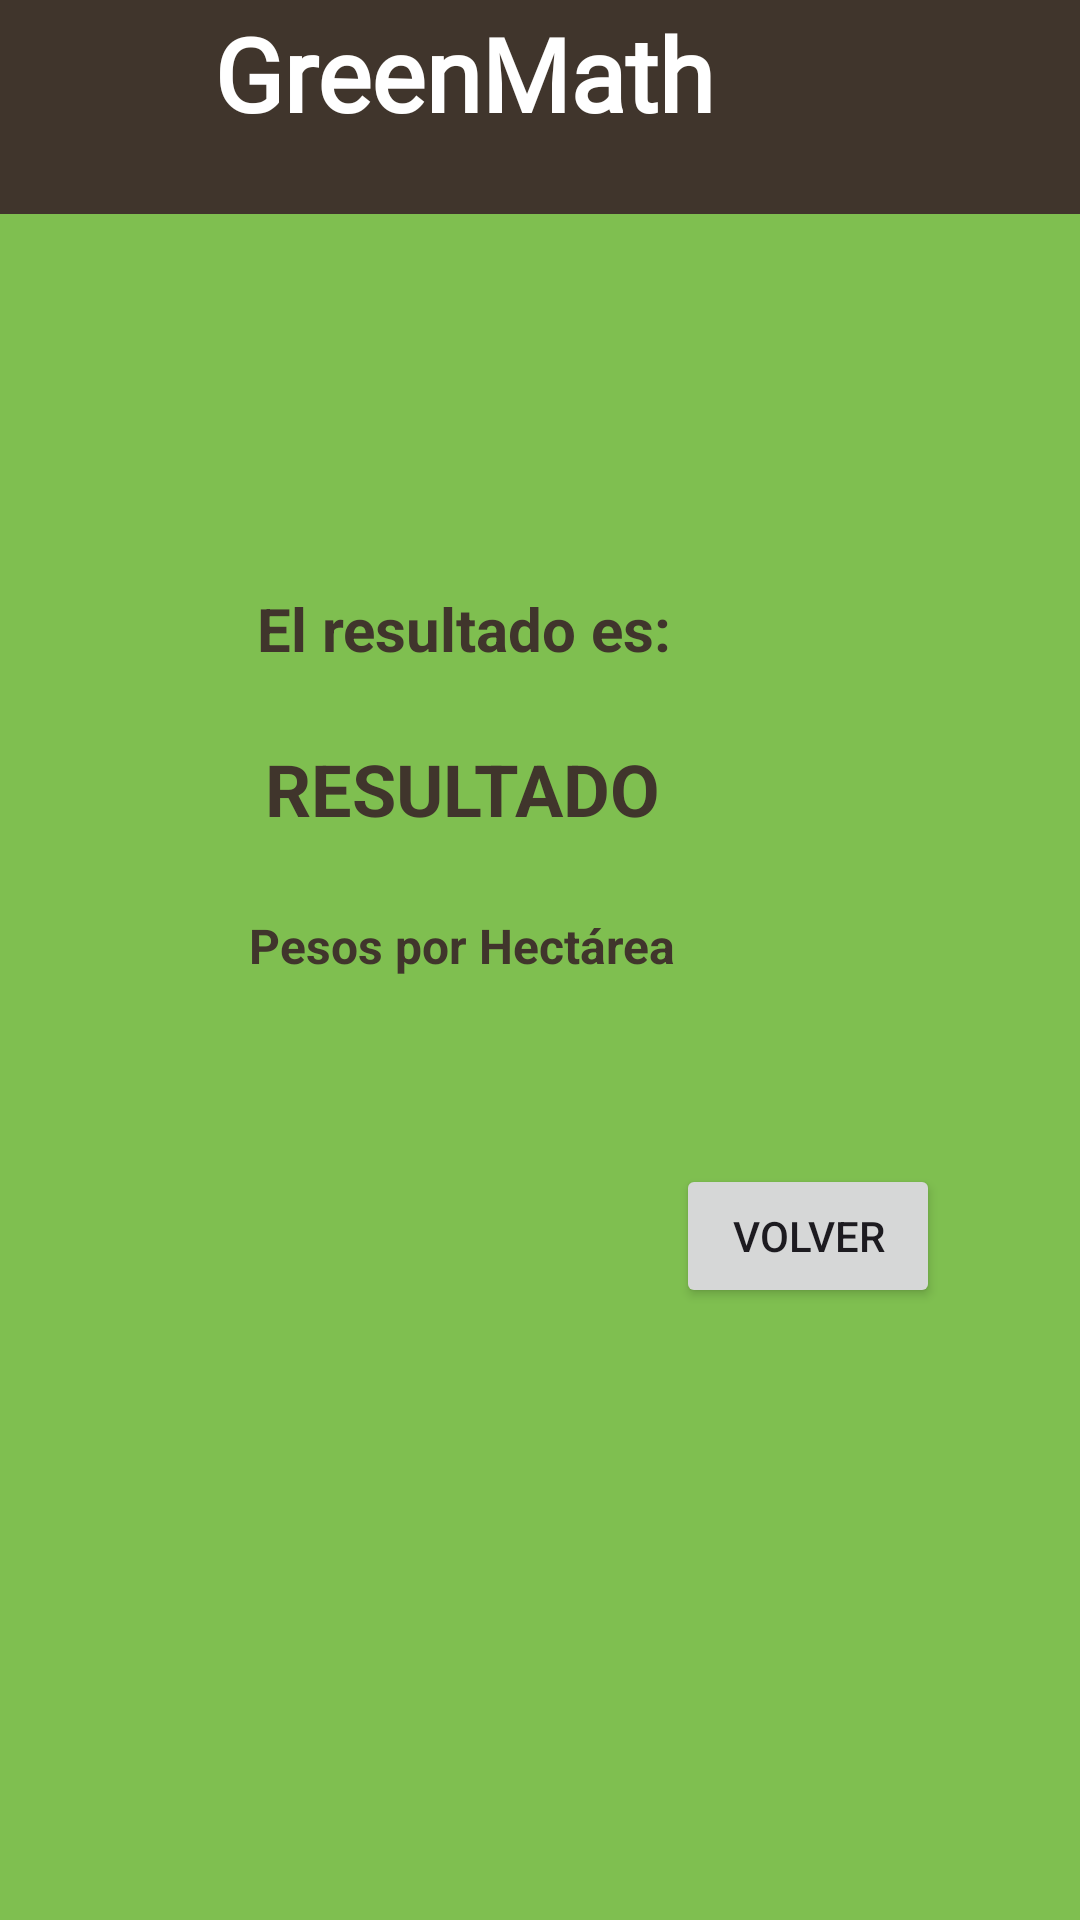

Reconstruct the res/layout file that produces this screen, plus the resources it refers to.
<!-- AndroidManifest.xml: application theme Theme.GreenMath -->
<!-- res/layout/activity_main2.xml -->
<?xml version="1.0" encoding="utf-8"?>
<androidx.constraintlayout.widget.ConstraintLayout xmlns:android="http://schemas.android.com/apk/res/android"
    xmlns:app="http://schemas.android.com/apk/res-auto"
    xmlns:tools="http://schemas.android.com/tools"
    android:layout_width="match_parent"
    android:layout_height="match_parent"
    tools:context=".MainActivity2">

    <androidx.constraintlayout.widget.ConstraintLayout
        android:id="@+id/constraintLayout2"
        android:layout_width="411dp"
        android:layout_height="731dp"
        android:background="@color/verde_lima"
        app:layout_constraintBottom_toBottomOf="parent"
        app:layout_constraintEnd_toEndOf="parent"
        app:layout_constraintHorizontal_bias="1.0"
        app:layout_constraintStart_toStartOf="parent"
        app:layout_constraintTop_toTopOf="parent"
        app:layout_constraintVertical_bias="1.0">

        <ImageView
            android:id="@+id/imageView"
            android:layout_width="113dp"
            android:layout_height="109dp"
            app:layout_constraintBottom_toBottomOf="parent"
            app:layout_constraintEnd_toEndOf="parent"
            app:layout_constraintHorizontal_bias="0.151"
            app:layout_constraintStart_toStartOf="parent"
            app:layout_constraintTop_toTopOf="parent"
            app:layout_constraintVertical_bias="0.954"
            app:srcCompat="@mipmap/vegetal" />

        <androidx.constraintlayout.widget.ConstraintLayout
            android:layout_width="411dp"
            android:layout_height="94dp"
            android:layout_marginTop="68dp"
            android:background="@color/cafe_oscuro"
            app:layout_constraintEnd_toEndOf="parent"
            app:layout_constraintHorizontal_bias="0.0"
            app:layout_constraintStart_toStartOf="parent"
            app:layout_constraintTop_toTopOf="parent">

            <TextView
                android:id="@+id/textView4"
                android:layout_width="wrap_content"
                android:layout_height="wrap_content"
                android:fontFamily="@font/fuente"
                android:text="GreenMath"
                android:textColor="@color/white"
                android:textSize="34sp"
                android:textStyle="bold"
                app:layout_constraintBottom_toBottomOf="parent"
                app:layout_constraintEnd_toEndOf="parent"
                app:layout_constraintHorizontal_bias="0.5"
                app:layout_constraintStart_toStartOf="parent"
                app:layout_constraintTop_toTopOf="parent"
                app:layout_constraintVertical_bias="0.5" />
        </androidx.constraintlayout.widget.ConstraintLayout>

        <TextView
            android:id="@+id/tvResultado"
            android:layout_width="wrap_content"
            android:layout_height="wrap_content"
            android:text="RESULTADO"
            android:textColor="@color/cafe_oscuro"
            android:textSize="24sp"
            android:textStyle="bold"
            app:layout_constraintBottom_toBottomOf="parent"
            app:layout_constraintEnd_toEndOf="parent"
            app:layout_constraintHorizontal_bias="0.498"
            app:layout_constraintStart_toStartOf="parent"
            app:layout_constraintTop_toTopOf="parent"
            app:layout_constraintVertical_bias="0.483" />

        <Button
            android:id="@+id/btnVolver"
            android:layout_width="wrap_content"
            android:layout_height="wrap_content"
            android:text="Volver"
            app:layout_constraintBottom_toBottomOf="parent"
            app:layout_constraintEnd_toEndOf="parent"
            app:layout_constraintHorizontal_bias="0.854"
            app:layout_constraintStart_toStartOf="parent"
            app:layout_constraintTop_toTopOf="parent"
            app:layout_constraintVertical_bias="0.701" />

        <TextView
            android:id="@+id/textView7"
            android:layout_width="wrap_content"
            android:layout_height="wrap_content"
            android:text="El resultado es:"
            android:textColor="@color/cafe_oscuro"
            android:textSize="20sp"
            android:textStyle="bold"
            app:layout_constraintBottom_toBottomOf="parent"
            app:layout_constraintEnd_toEndOf="parent"
            app:layout_constraintStart_toStartOf="parent"
            app:layout_constraintTop_toTopOf="parent"
            app:layout_constraintVertical_bias="0.407" />

        <TextView
            android:id="@+id/textView8"
            android:layout_width="wrap_content"
            android:layout_height="wrap_content"
            android:text="Pesos por Hectárea"
            android:textColor="@color/cafe_oscuro"
            android:textSize="16sp"
            android:textStyle="bold"
            app:layout_constraintBottom_toBottomOf="parent"
            app:layout_constraintEnd_toEndOf="parent"
            app:layout_constraintHorizontal_bias="0.498"
            app:layout_constraintStart_toStartOf="parent"
            app:layout_constraintTop_toTopOf="parent"
            app:layout_constraintVertical_bias="0.557" />

    </androidx.constraintlayout.widget.ConstraintLayout>
</androidx.constraintlayout.widget.ConstraintLayout>
<!-- resources referenced by this layout -->
<resources>
  <color name="cafe_oscuro">#40352C</color>
  <color name="verde_lima">#7FBF50</color>
  <color name="white">#FFFFFFFF</color>
  <style name="Theme.GreenMath" parent="Base.Theme.GreenMath" />
  <style name="Base.Theme.GreenMath" parent="Theme.Material3.DayNight.NoActionBar">
          
          
      </style>
</resources>
